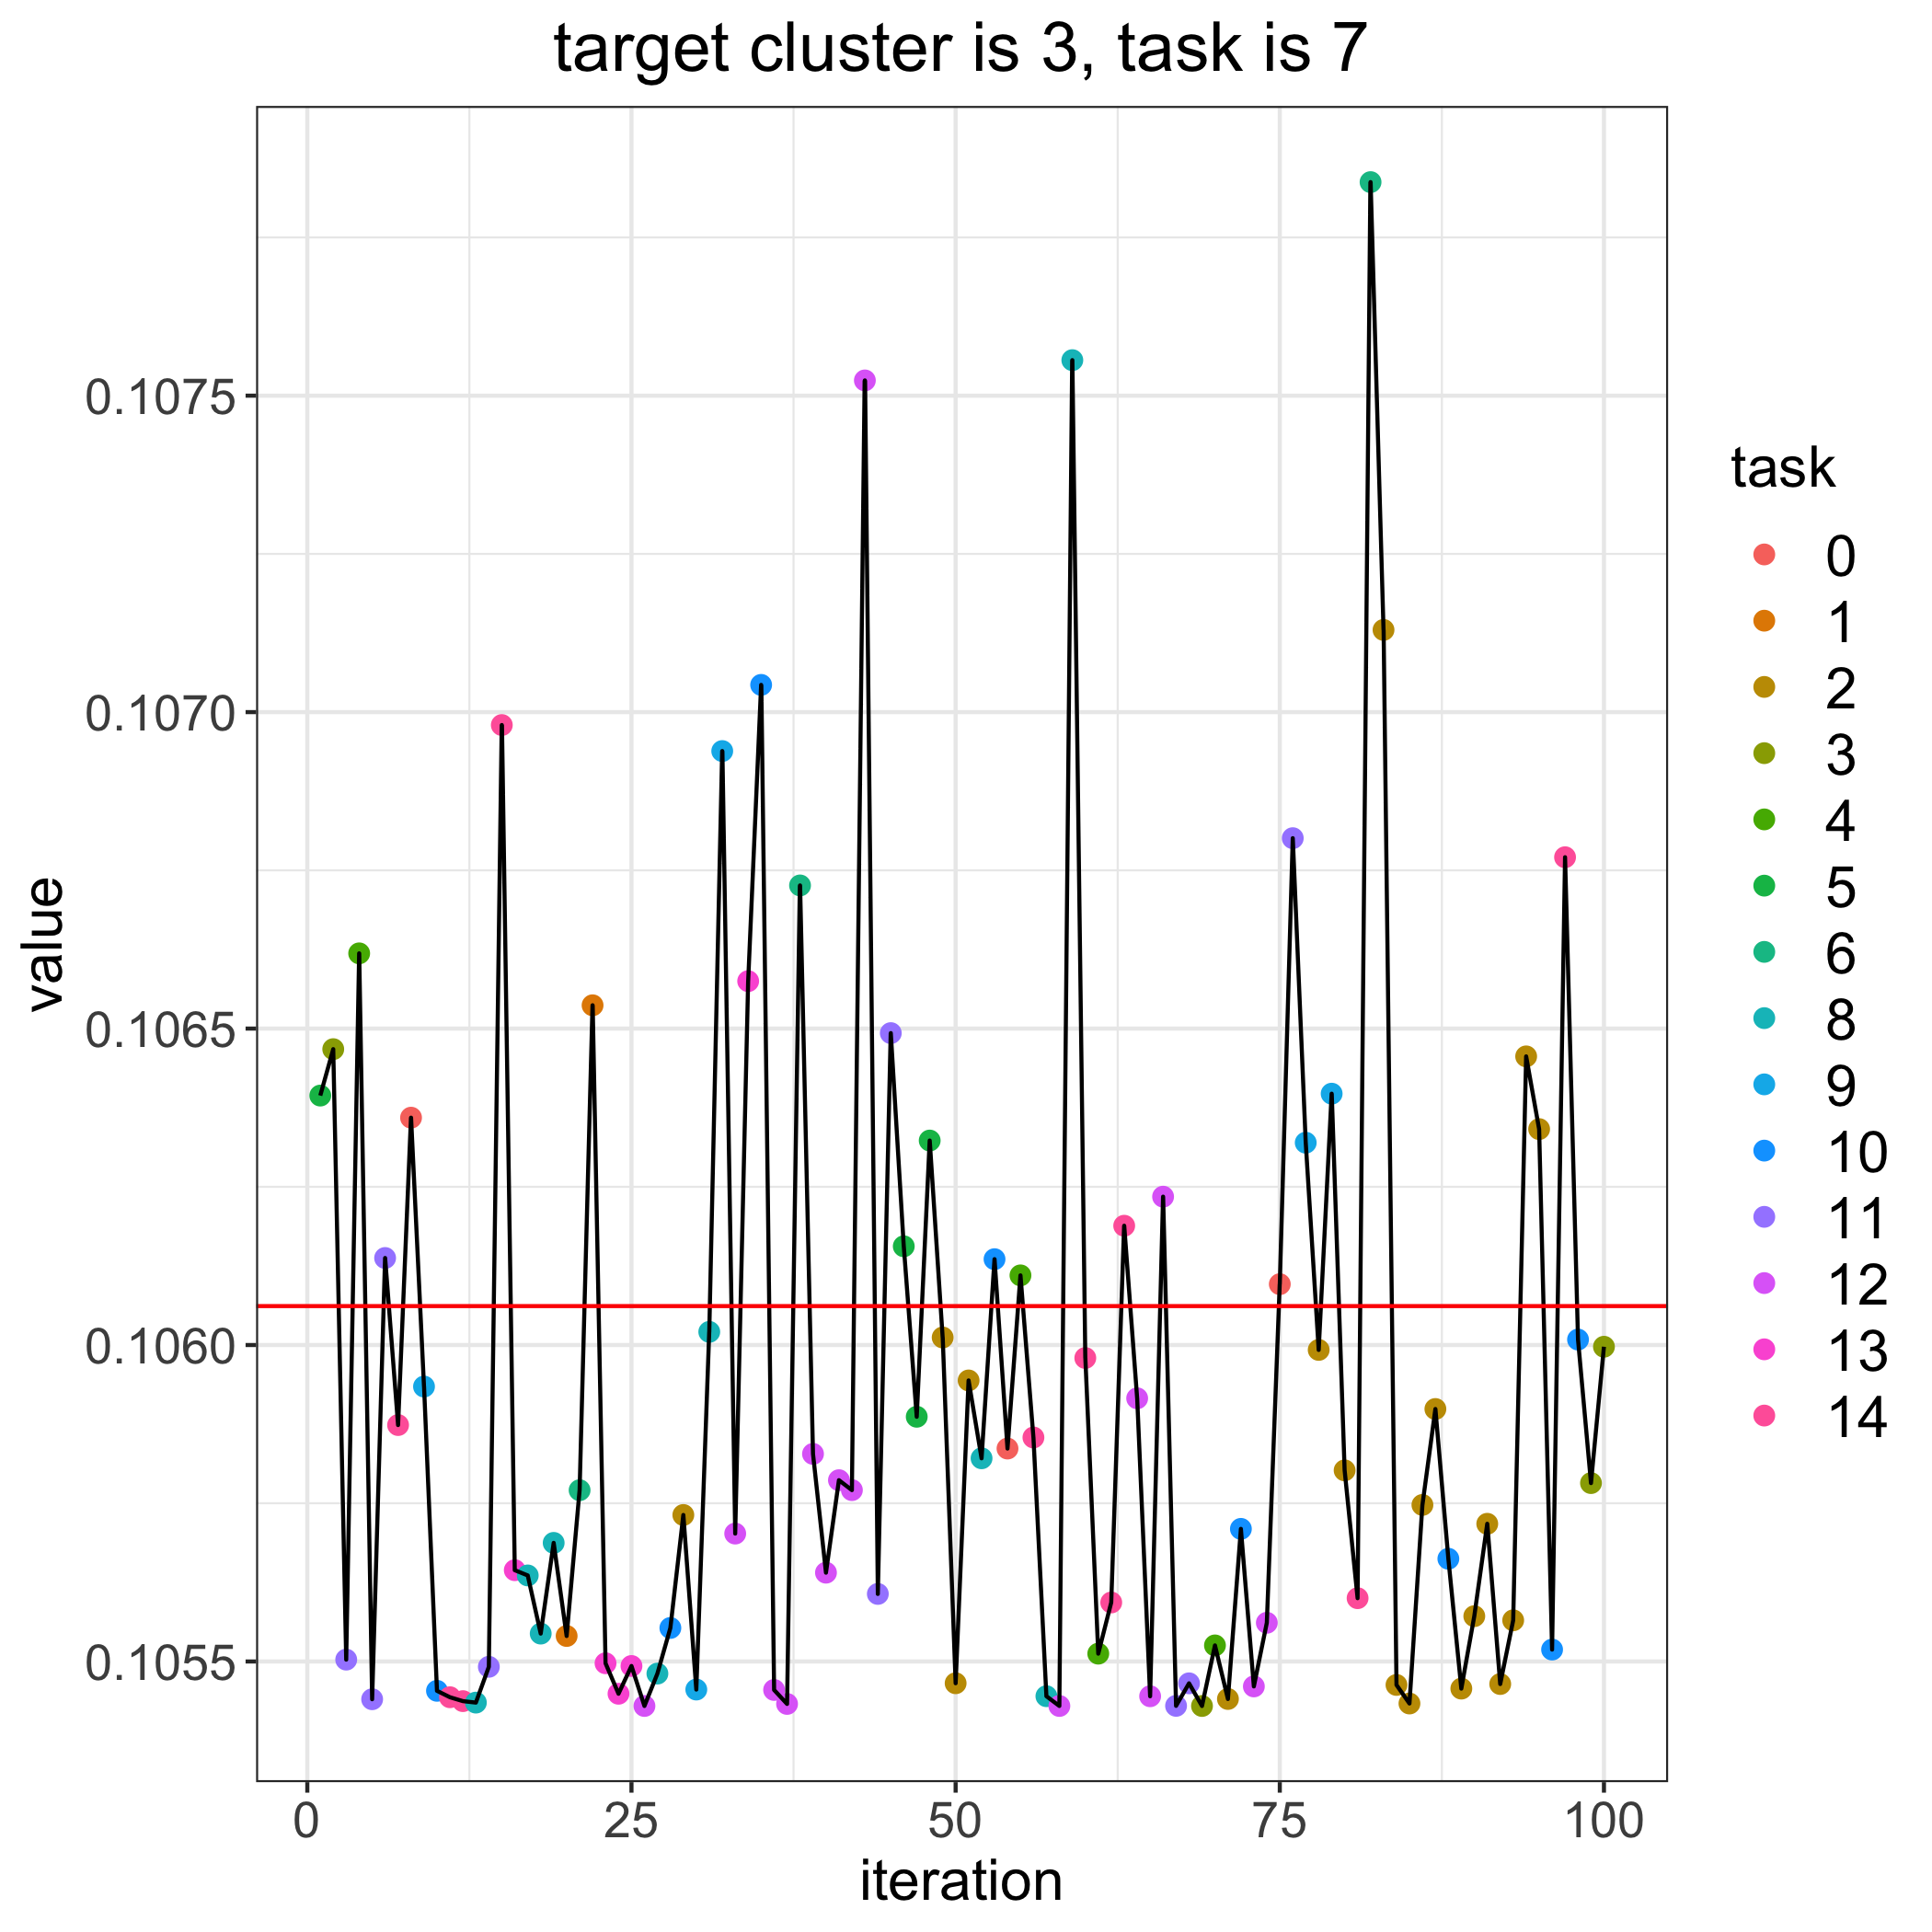

Source data for this figure (header and first rows):
, losses, bandit_selects
0, 0.1061, 
1, 0.1064, 5.0
2, 0.1065, 3.0
3, 0.1055, 11.0
4, 0.1066, 4.0
5, 0.1054, 11.0
6, 0.1061, 11.0
7, 0.1059, 14.0
8, 0.1064, 0.0
9, 0.1059, 9.0
10, 0.1055, 10.0
11, 0.1054, 14.0
12, 0.1054, 14.0
13, 0.1054, 8.0
14, 0.1055, 11.0
15, 0.107, 14.0
16, 0.1056, 13.0
17, 0.1056, 8.0
18, 0.1055, 8.0
19, 0.1057, 8.0
20, 0.1055, 1.0
21, 0.1058, 6.0
22, 0.1065, 1.0
23, 0.1055, 13.0
24, 0.1054, 13.0
25, 0.1055, 13.0
26, 0.1054, 12.0
27, 0.1055, 8.0
28, 0.1056, 10.0
29, 0.1057, 2.0
30, 0.1055, 9.0
31, 0.106, 8.0
32, 0.1069, 9.0
33, 0.1057, 12.0
34, 0.1066, 13.0
35, 0.107, 10.0
36, 0.1055, 12.0
37, 0.1054, 12.0
38, 0.1067, 6.0
39, 0.1058, 12.0
40, 0.1056, 12.0
41, 0.1058, 12.0
42, 0.1058, 12.0
43, 0.1075, 12.0
44, 0.1056, 11.0
45, 0.1065, 11.0
46, 0.1062, 5.0
47, 0.1059, 5.0
48, 0.1063, 5.0
49, 0.106, 2.0
50, 0.1055, 2.0
51, 0.1059, 2.0
52, 0.1058, 8.0
53, 0.1061, 10.0
54, 0.1058, 0.0
55, 0.1061, 4.0
56, 0.1059, 14.0
57, 0.1054, 8.0
58, 0.1054, 12.0
59, 0.1076, 8.0
... 41 more rows
